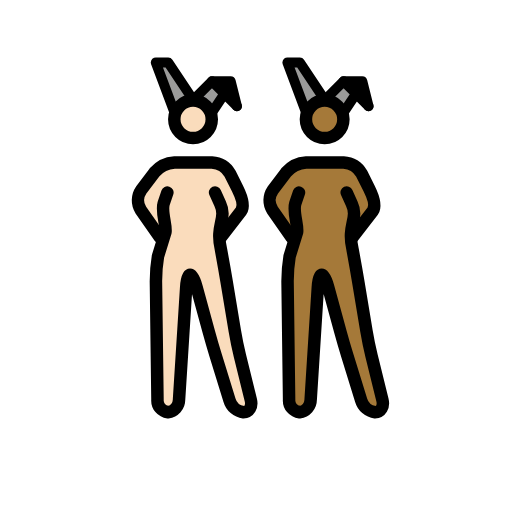
t = 0.00 s
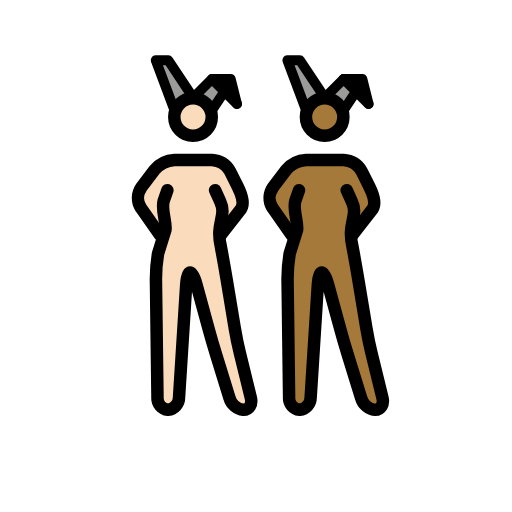
t = 0.48 s
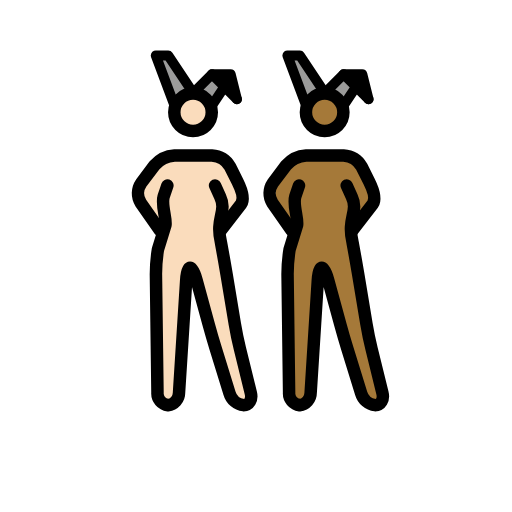
t = 1.43 s
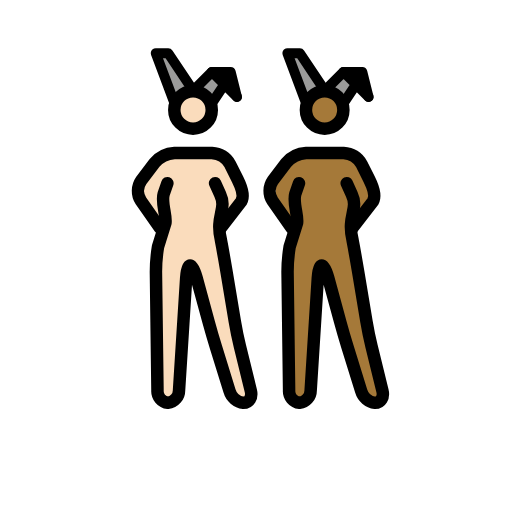
t = 1.90 s
t = 2.38 s: frame unchanged from t = 1.43 s, image omitted
t = 3.33 s: frame unchanged from t = 0.48 s, image omitted

The animated SVG that drew these frames (rendered in a browser with its animation timeline set to each time). Animation: 1 SMIL element (animateTransform=1); one cycle of 3.80 s, repeats indefinitely.

<?xml version='1.0' encoding='utf-8'?>
<svg xmlns="http://www.w3.org/2000/svg" id="emoji" viewBox="-5 -5 82 82" width="200" height="200" role="img">
  <title>OpenMoji: women with bunny ears: light skin tone, medium-dark skin tone</title><g><g id="color">
    <polyline fill="#9b9b9a" points="44.027 13.016 41.027 5.016 43.027 5.016 47.027 11.016" />
    <polyline fill="#9b9b9a" points="50.027 13.016 52.027 10.016 54.027 12.016 50.027 8.016 47.027 11.016" />
    <polyline fill="#9b9b9a" points="22.946 13.016 19.946 5.016 21.946 5.016 25.946 11.016" />
    <polyline fill="#9b9b9a" points="28.946 13.016 30.946 10.016 32.946 12.016 28.946 8.016 25.946 11.016" />
    <polyline points="32.946 12.016 31.946 8.016 28.946 8.016" />
    <polyline points="54.027 12.016 53.027 8.016 50.027 8.016" />
  </g>
  <g id="skin">
    <g id="skin-b">
      <path fill="#a57939" d="M51.1109,27.0156l-.5821,6,1.5821,5,2,12,2.7,11h-3.3l-3.4-11-3-11h-1l-1.4,22h-3.3l-.3-23,2-6-1-5s.5823-1.78-.4177.22l.4177,1.78v3l-3-3v-5l3-2,1-1h7l2,1,1,2,1.8249,3.954-2.8249,3.046h-1" />
      <circle cx="46.9957" cy="14.1094" r="3" fill="#a57939" />
    </g>
    <g id="skin-a">
      <path fill="#fadcbc" d="M30.03,27.0156l-.5825,6,1.5825,5,2,12,2.7,11h-3.3l-3.4-11-3-11h-1l-1.4,22h-3.3l-.3-23,2-6-1-5s.5823-1.78-.4177.22l.4177,1.78v3l-3-3v-5l3-2,1-1h7l2,1,1,2,1.8249,3.954L31.03,31.0156h-1" />
      <circle cx="25.9148" cy="14.1094" r="3" fill="#fadcbc" />
    </g>
  </g>
  <g id="line">
    <circle cx="46.9957" cy="14.1094" r="3" fill="none" stroke="#000" stroke-miterlimit="10" stroke-width="2" />
    <polyline fill="none" stroke="#000" stroke-linecap="round" stroke-linejoin="round" stroke-width="1.6" points="44.027 13.016 41.027 5.016 43.027 5.016 47.027 11.016" />
    <polyline fill="none" stroke="#000" stroke-linecap="round" stroke-linejoin="round" stroke-width="1.6" points="50.027 13.016 52.027 10.016 54.027 12.016 50.027 8.016 47.027 11.016" />
    <polyline fill="none" stroke="#000" stroke-linecap="round" stroke-linejoin="round" stroke-width="1.6" points="54.027 12.016 53.027 8.016 50.027 8.016" />
    <path fill="none" stroke="#000" stroke-linecap="round" stroke-linejoin="round" stroke-width="2" d="M50.5269,25.8359,51.34,27.63c1.1385,2.4095-.8133,3.4021.1311,7.352l.1953,1.0664c.1982,1.0811.5088,2.8545.6894,3.94l1.3418,8.0546c.1807,1.085.544,2.8467.8057,3.9151l1.748,7.1152c.2617,1.0684-.2656,1.9424-1.1738,1.9424a2.6671,2.6671,0,0,1-2.2412-1.9111l-2.2188-7.1778c-.3252-1.0517-.8271-2.7793-1.1172-3.8408l-1.9472-7.1406c-.29-1.0615-.751-1.93-1.0264-1.93s-.5576.8984-.6269,1.9961L44.7535,59.02a2.0027,2.0027,0,0,1-1.7764,1.9961,1.8859,1.8859,0,0,1-1.6758-2l-.248-19a25.1141,25.1141,0,0,1,.3291-3.9678L42.58,32.186c.1953-1.0821-.6963-3.22-.29-4.6059l.5968-1.7442" />
    <path fill="none" stroke="#000" stroke-linecap="round" stroke-linejoin="round" stroke-width="2" d="M41.6939,33.0156,38.64,28.6543A2.94,2.94,0,0,1,38.7,25.42l2.1211-2.8086a4.5458,4.5458,0,0,1,3.206-1.5957h6a3.5547,3.5547,0,0,1,2.8945,1.7891l1.211,2.4218c.4922.9844,1.1516,2.6063.5881,3.5506l-3.2766,4.2385" />
    <circle cx="25.9148" cy="14.1094" r="3" fill="none" stroke="#000" stroke-miterlimit="10" stroke-width="2" />
    <polyline fill="none" stroke="#000" stroke-linecap="round" stroke-linejoin="round" stroke-width="1.6" points="22.946 13.016 19.946 5.016 21.946 5.016 25.946 11.016" />
    <polyline fill="none" stroke="#000" stroke-linecap="round" stroke-linejoin="round" stroke-width="1.6" points="28.946 13.016 30.946 10.016 32.946 12.016 28.946 8.016 25.946 11.016" />
    <polyline fill="none" stroke="#000" stroke-linecap="round" stroke-linejoin="round" stroke-width="1.6" points="32.946 12.016 31.946 8.016 28.946 8.016" />
    <path fill="none" stroke="#000" stroke-linecap="round" stroke-linejoin="round" stroke-width="2" d="M29.446,25.8359l.8134,1.7945c1.1384,2.4095-.8134,3.4021.131,7.352l.1953,1.0664c.1982,1.0811.5088,2.8545.6894,3.94l1.3418,8.0546c.1807,1.085.544,2.8467.8057,3.9151l1.748,7.1152c.2617,1.0684-.2656,1.9424-1.1738,1.9424a2.6671,2.6671,0,0,1-2.2412-1.9111l-2.2188-7.1778c-.3252-1.0517-.8271-2.7793-1.1172-3.8408l-1.9472-7.1406c-.29-1.0615-.751-1.93-1.0264-1.93s-.5576.8984-.6269,1.9961L23.6726,59.02a2.0027,2.0027,0,0,1-1.7764,1.9961,1.8859,1.8859,0,0,1-1.6758-2l-.248-19a25.1141,25.1141,0,0,1,.3291-3.9678l1.1972-3.8618c.1953-1.0821-.6963-3.22-.29-4.6059l.5969-1.7442" />
    <path fill="none" stroke="#000" stroke-linecap="round" stroke-linejoin="round" stroke-width="2" d="M20.613,33.0156l-3.0537-4.3613a2.94,2.94,0,0,1,.06-3.2344L19.74,22.6113a4.5458,4.5458,0,0,1,3.206-1.5957h6a3.5547,3.5547,0,0,1,2.8945,1.7891l1.211,2.4218c.4922.9844,1.1516,2.6063.5881,3.5506L30.363,33.0156" />
  </g>
<animateTransform attributeName="transform" type="translate" values="0 0;0 -1.5;0 0" dur="3.8s" repeatCount="indefinite" /></g></svg>
